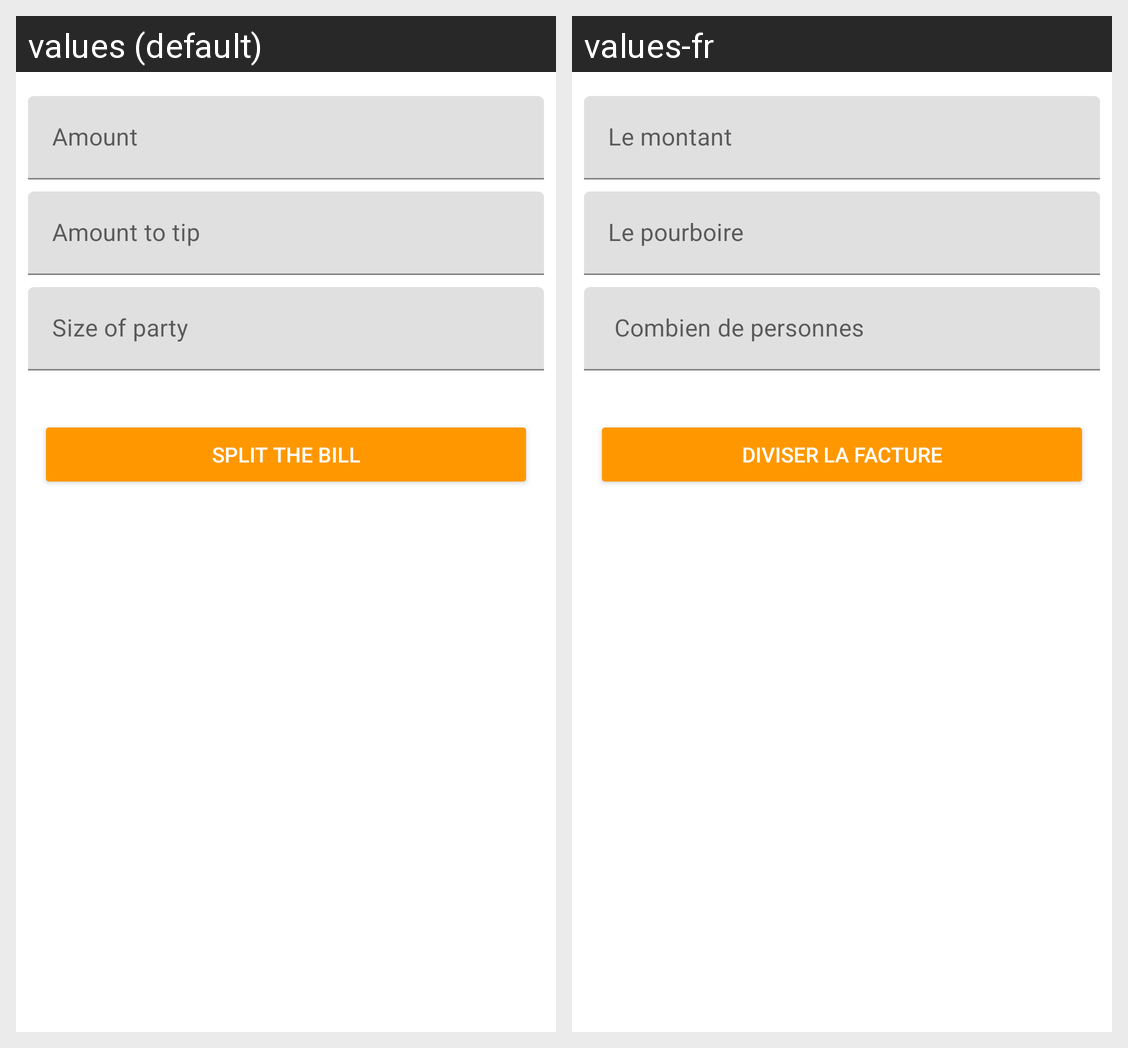

Strings drawn on this Android screen and how each of the app's shown locales translates them:
Android screen res/layout/fragment_bill.xml rendered under 2 locales, left to right: values (default), values-fr. Device: Nexus 5 (rendered at 1080×1920; each locale shown at half size, 540×960, under a caption strip naming it); theme AppTheme.
Strings drawn on this screen, with the default value and each locale's value (text and hints the layout hard-codes, and strings that could not be matched under every locale, appear in the picture but are not listed):

te_str_amount
  values: Amount
  values-fr: Le montant

et_str_tip
  values: Amount to tip
  values-fr: Le pourboire

et_str_partysize
  values: Size of party
  values-fr:  Combien de personnes

str_splitBtn
  values: Split the bill
  values-fr: Diviser la facture
